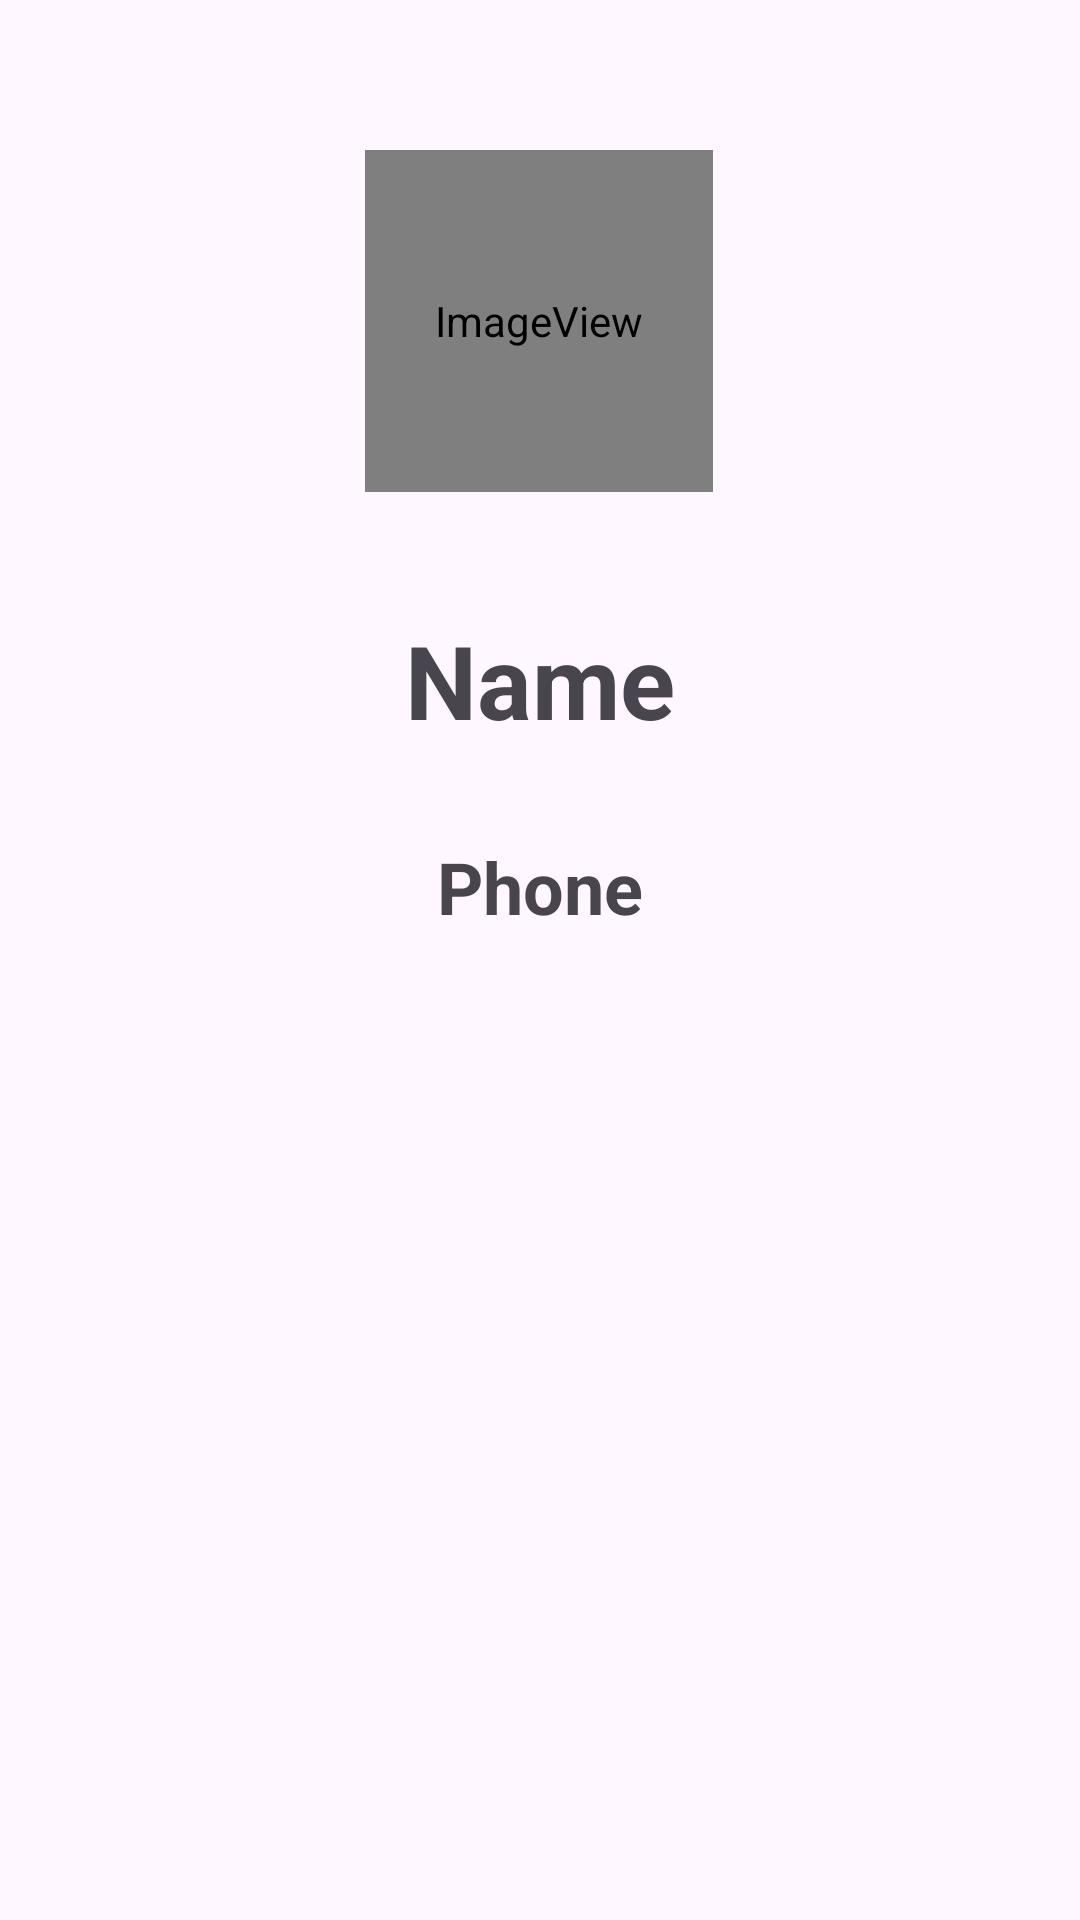

Android layout source for this screen:
<!-- AndroidManifest.xml: application theme Theme.SQLite_ContactManager -->
<!-- res/layout/activity_contact_details.xml -->
<?xml version="1.0" encoding="utf-8"?>
<androidx.constraintlayout.widget.ConstraintLayout xmlns:android="http://schemas.android.com/apk/res/android"
    xmlns:app="http://schemas.android.com/apk/res-auto"
    xmlns:tools="http://schemas.android.com/tools"
    android:layout_width="match_parent"
    android:layout_height="match_parent"
    tools:context=".ContactDetailsActivity">

    <ImageView
        android:id="@+id/imgDetailPic"
        android:layout_width="116dp"
        android:layout_height="114dp"
        android:layout_marginTop="50dp"
        android:layout_marginBottom="24dp"
        app:layout_constraintBottom_toTopOf="@+id/txtDetailName"
        app:layout_constraintEnd_toEndOf="parent"
        app:layout_constraintHorizontal_bias="0.498"
        app:layout_constraintStart_toStartOf="parent"
        app:layout_constraintTop_toTopOf="parent"
        app:srcCompat="@android:drawable/sym_def_app_icon" />

    <TextView
        android:id="@+id/txtDetailName"
        android:layout_width="wrap_content"
        android:layout_height="wrap_content"
        android:layout_marginTop="40dp"
        android:text="@string/name"
        android:textSize="34sp"
        android:textStyle="bold"
        app:layout_constraintEnd_toEndOf="parent"
        app:layout_constraintHorizontal_bias="0.5"
        app:layout_constraintStart_toStartOf="parent"
        app:layout_constraintTop_toBottomOf="@+id/imgDetailPic" />

    <TextView
        android:id="@+id/txtDetailPhone"
        android:layout_width="wrap_content"
        android:layout_height="wrap_content"
        android:layout_marginTop="30dp"
        android:text="@string/phone"
        android:textSize="24sp"
        android:textStyle="bold"
        app:layout_constraintEnd_toEndOf="parent"
        app:layout_constraintHorizontal_bias="0.5"
        app:layout_constraintStart_toStartOf="parent"
        app:layout_constraintTop_toBottomOf="@+id/txtDetailName" />
</androidx.constraintlayout.widget.ConstraintLayout>
<!-- resources referenced by this layout -->
<resources>
  <string name="name">Name</string>
  <string name="phone">Phone</string>
  <style name="Theme.SQLite_ContactManager" parent="Base.Theme.SQLite_ContactManager" />
  <style name="Base.Theme.SQLite_ContactManager" parent="Theme.Material3.DayNight.NoActionBar">
          
          
      </style>
</resources>
